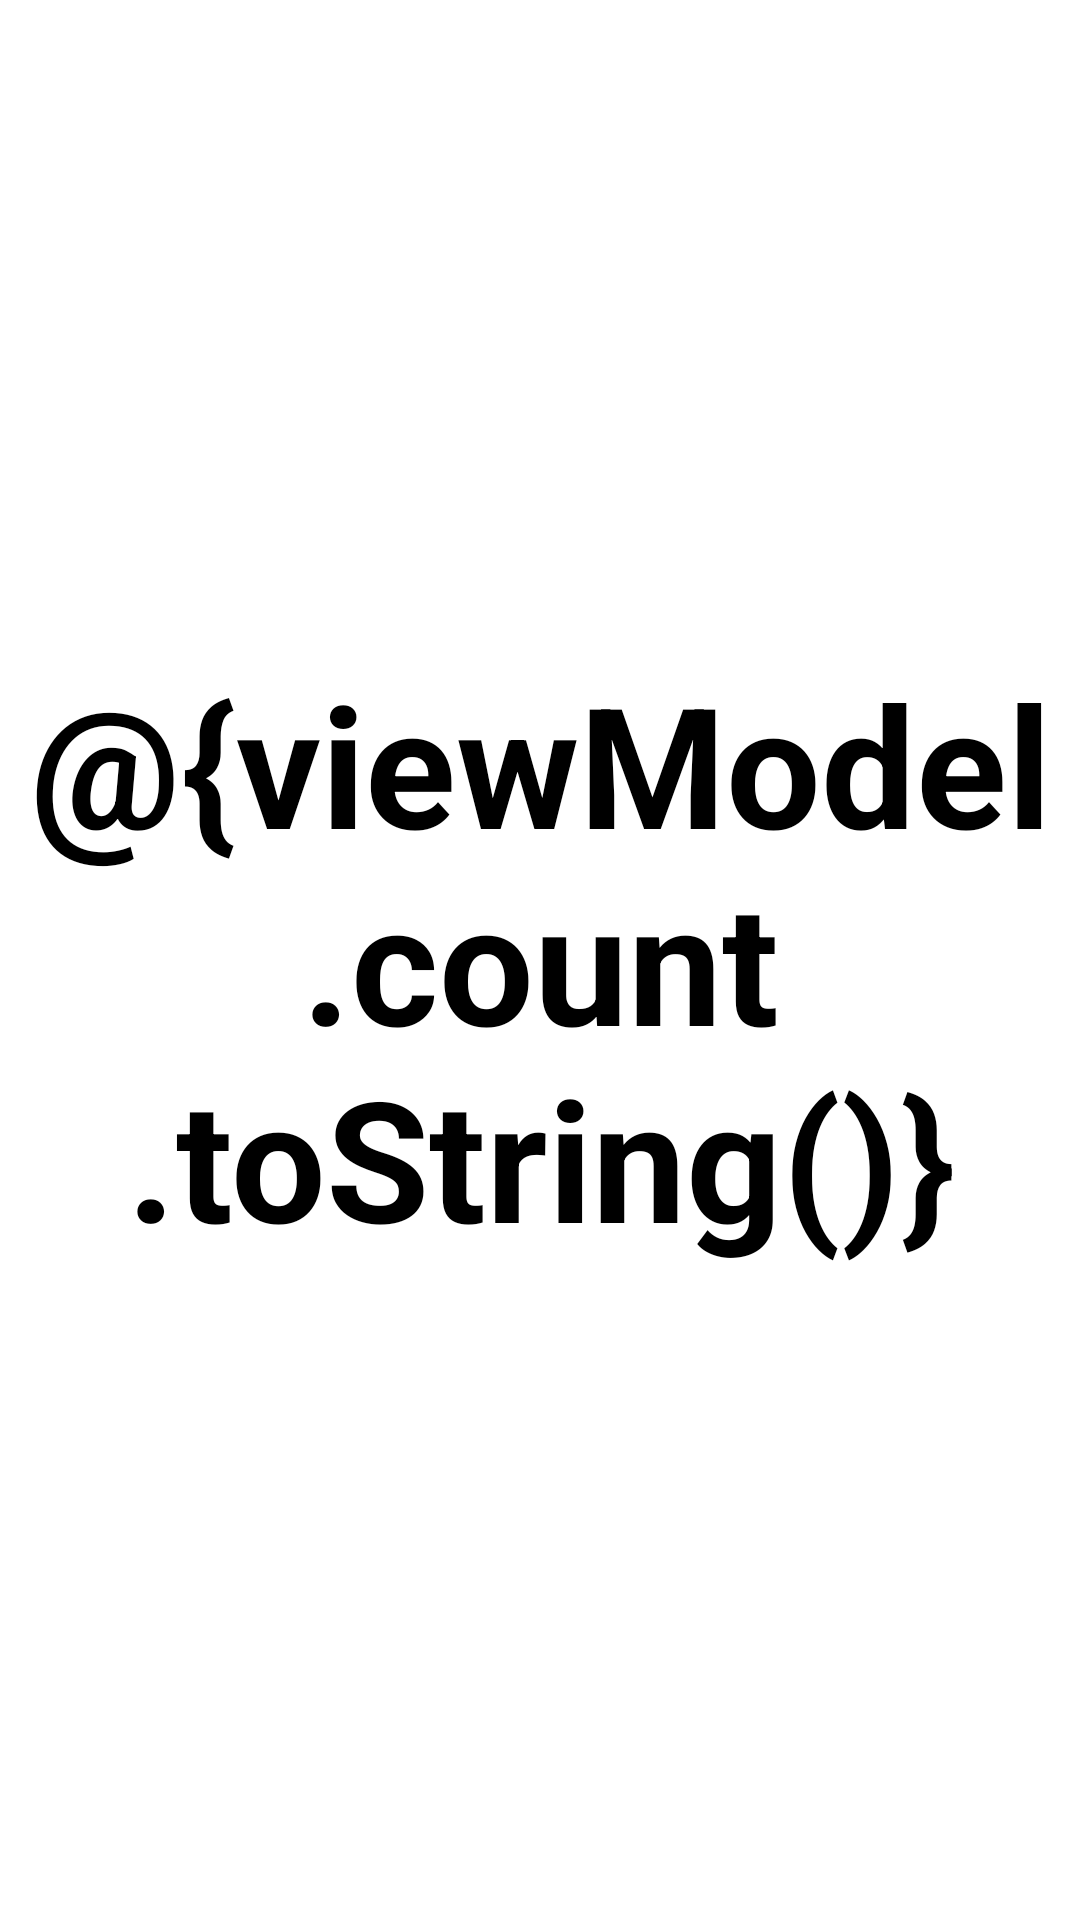

Android layout source for this screen:
<!-- AndroidManifest.xml: application theme Theme.Lesson3_s6 -->
<!-- res/layout/fragment_second.xml -->
<?xml version="1.0" encoding="utf-8"?>
<LinearLayout xmlns:android="http://schemas.android.com/apk/res/android"
    xmlns:tools="http://schemas.android.com/tools"
    android:layout_width="match_parent"
    android:layout_height="match_parent"
    android:gravity="center"
    android:orientation="horizontal"
    tools:context=".fragments.SecondFragment">

    <TextView
        android:id="@+id/tv_count"
        android:layout_width="wrap_content"
        android:layout_height="wrap_content"
        android:gravity="center"
        android:text="@{viewModel.count.toString()}"
        android:textColor="@color/black"
        android:textStyle="bold"
        android:textSize="56sp" />

</LinearLayout>
<!-- resources referenced by this layout -->
<resources>
  <style name="Theme.Lesson3_s6" parent="Theme.MaterialComponents.DayNight.DarkActionBar">
          
          <item name="colorPrimary">@color/purple_500</item>
          <item name="colorPrimaryVariant">@color/purple_700</item>
          <item name="colorOnPrimary">@color/white</item>
          
          <item name="colorSecondary">@color/teal_200</item>
          <item name="colorSecondaryVariant">@color/teal_700</item>
          <item name="colorOnSecondary">@color/black</item>
          
          <item name="android:statusBarColor">?attr/colorPrimaryVariant</item>
          
      </style>
  <!-- not gathered from this repository: default colours our renderer supplied (Android Studio template values) -->
  <color name="purple_500">#FF6200EE</color>
  <color name="purple_700">#FF3700B3</color>
  <color name="teal_200">#FF03DAC5</color>
  <color name="teal_700">#FF018786</color>
  <color name="black">#FF000000</color>
  <color name="white">#FFFFFFFF</color>
</resources>
